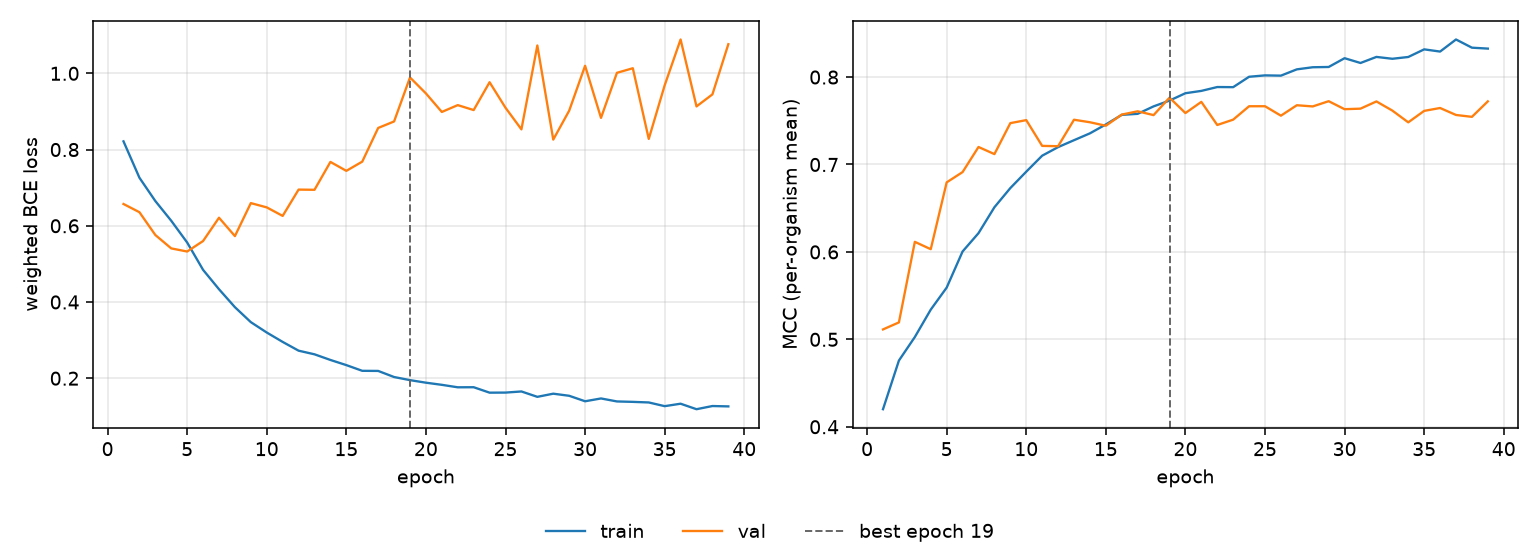

The data file committed next to this chart (first rows):
epoch, tr_loss, vl_loss, tr_mcc, vl_mcc, is_best
1, 0.8216, 0.6572, 0.4201, 0.5113, False
2, 0.7261, 0.6356, 0.4758, 0.5194, False
3, 0.6649, 0.5758, 0.5027, 0.6115, False
4, 0.6132, 0.5406, 0.534, 0.6031, False
5, 0.5561, 0.5325, 0.5592, 0.6795, False
6, 0.4843, 0.56, 0.6005, 0.6913, False
7, 0.4335, 0.6211, 0.6215, 0.72, False
8, 0.3864, 0.5729, 0.6511, 0.7119, False
9, 0.3471, 0.6595, 0.673, 0.7473, False
10, 0.3199, 0.6483, 0.6918, 0.7508, False
11, 0.2953, 0.6259, 0.7101, 0.7213, False
12, 0.2723, 0.6949, 0.7199, 0.7209, False
13, 0.2627, 0.6944, 0.7278, 0.7512, False
14, 0.2479, 0.7675, 0.7356, 0.7483, False
15, 0.2344, 0.7442, 0.7458, 0.7443, False
16, 0.2194, 0.7683, 0.7568, 0.7571, False
17, 0.2191, 0.8567, 0.758, 0.7608, False
18, 0.2031, 0.8737, 0.7665, 0.7565, False
19, 0.195, 0.9892, 0.7731, 0.7765, True
20, 0.1883, 0.9473, 0.7815, 0.7588, False
21, 0.1827, 0.8987, 0.7842, 0.7716, False
22, 0.1762, 0.9166, 0.7886, 0.7452, False
23, 0.1764, 0.9036, 0.7885, 0.7513, False
24, 0.1621, 0.9767, 0.8004, 0.7666, False
25, 0.1623, 0.9097, 0.8019, 0.7666, False
26, 0.1653, 0.853, 0.8016, 0.7558, False
27, 0.1512, 1.073, 0.8088, 0.7678, False
28, 0.1594, 0.8261, 0.8112, 0.7664, False
29, 0.1539, 0.902, 0.8115, 0.7724, False
30, 0.1395, 1.02, 0.8216, 0.7633, False
31, 0.1469, 0.8831, 0.8161, 0.7639, False
32, 0.1391, 1.001, 0.8231, 0.7721, False
33, 0.138, 1.013, 0.8209, 0.7617, False
34, 0.1364, 0.8279, 0.823, 0.7482, False
35, 0.1267, 0.9686, 0.8317, 0.7613, False
36, 0.1331, 1.089, 0.8292, 0.7646, False
37, 0.1187, 0.9132, 0.843, 0.7566, False
38, 0.127, 0.9448, 0.8336, 0.7545, False
39, 0.1261, 1.076, 0.8326, 0.7722, False
